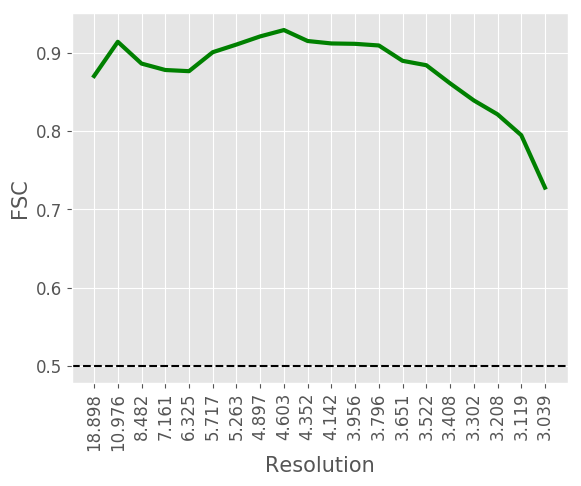

The data file committed next to this chart (first rows):
#resolution, fsc
18.9, 0.8702
10.98, 0.9139
8.482, 0.8861
7.161, 0.8779
6.325, 0.8764
5.717, 0.9006
5.263, 0.9104
4.897, 0.9208
4.603, 0.9289
4.352, 0.9149
4.142, 0.9118
3.956, 0.9113
3.796, 0.9092
3.651, 0.8896
3.522, 0.884
3.408, 0.8609
3.302, 0.8391
3.208, 0.8213
3.119, 0.7947
3.039, 0.7278
